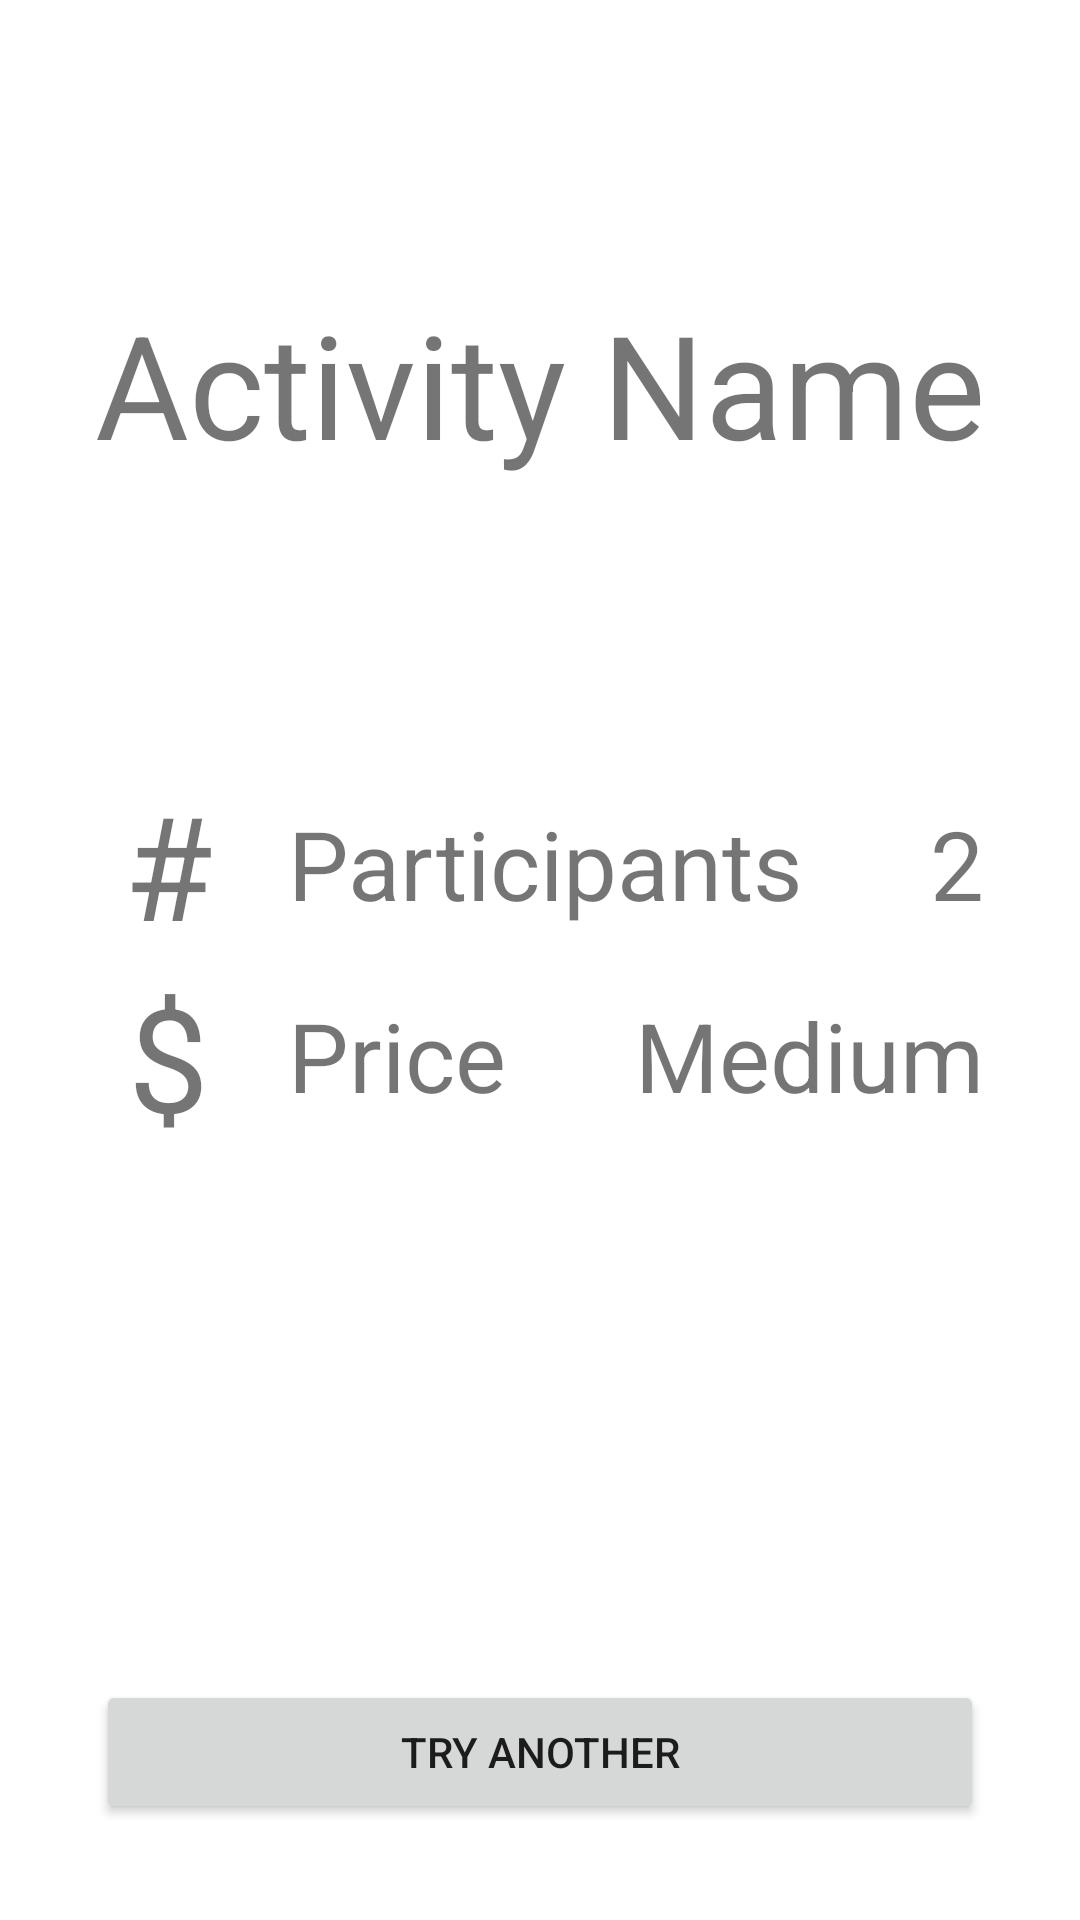

Write the Android layout XML for this screen, with the resource values it uses.
<!-- AndroidManifest.xml: application theme Theme.AppNotSure -->
<!-- res/layout/fragment_suggestion.xml -->
<?xml version="1.0" encoding="utf-8"?>
<FrameLayout
    xmlns:android="http://schemas.android.com/apk/res/android"
    xmlns:app="http://schemas.android.com/apk/res-auto"
    xmlns:tools="http://schemas.android.com/tools"
    android:layout_width="match_parent"
    android:layout_height="match_parent"
    tools:context=".SuggestionFragment"
    android:clickable="true"
    android:focusable="true">

    <androidx.constraintlayout.widget.ConstraintLayout
        android:layout_width="match_parent"
        android:layout_height="match_parent"
        android:orientation="vertical"
        android:background="@color/white">

        <TextView
            android:id="@+id/tv_activity_name"
            android:layout_width="match_parent"
            android:layout_height="256dp"
            android:textAlignment="center"
            android:gravity="center"
            android:text="Activity Name"
            android:textSize="48sp"
            app:layout_constraintEnd_toEndOf="parent"
            app:layout_constraintStart_toStartOf="parent"
            app:layout_constraintTop_toTopOf="parent" />

        <LinearLayout
            android:id="@+id/ll_participants_num"
            android:layout_width="match_parent"
            android:layout_height="64dp"
            android:orientation="horizontal"
            android:gravity="center"
            app:layout_constraintEnd_toEndOf="parent"
            app:layout_constraintStart_toStartOf="parent"
            app:layout_constraintTop_toBottomOf="@+id/tv_activity_name">

            <TextView
                android:layout_width="48dp"
                android:layout_height="match_parent"
                android:layout_marginStart="32dp"
                android:layout_marginEnd="16dp"
                android:textAlignment="center"
                android:gravity="center"
                android:textSize="48sp"
                android:text="#" />

            <TextView
                android:layout_width="wrap_content"
                android:layout_height="match_parent"
                android:textAlignment="center"
                android:gravity="center"
                android:textSize="32sp"
                android:text="Participants" />

            <TextView
                android:id="@+id/tv_participants"
                android:layout_width="match_parent"
                android:layout_height="wrap_content"
                android:layout_marginEnd="32dp"
                android:textAlignment="textEnd"
                android:textSize="32sp"
                android:text="2" />
        </LinearLayout>

        <LinearLayout
            android:id="@+id/ll_activity_price"
            android:layout_width="match_parent"
            android:layout_height="64dp"
            android:orientation="horizontal"
            android:gravity="center"
            app:layout_constraintEnd_toEndOf="parent"
            app:layout_constraintStart_toStartOf="parent"
            app:layout_constraintTop_toBottomOf="@+id/ll_participants_num">
            <TextView
                android:layout_width="48dp"
                android:layout_height="match_parent"
                android:layout_marginStart="32dp"
                android:layout_marginEnd="16dp"
                android:textAlignment="center"
                android:gravity="center"
                android:textSize="48sp"
                android:text="$" />
            <TextView
                android:layout_width="wrap_content"
                android:layout_height="match_parent"
                android:textAlignment="center"
                android:gravity="center"
                android:textSize="32sp"
                android:text="Price" />
            <TextView
                android:id="@+id/tv_price"
                android:layout_width="match_parent"
                android:layout_height="wrap_content"
                android:layout_marginEnd="32dp"
                android:textAlignment="textEnd"
                android:textSize="32sp"
                android:text="Medium" />
        </LinearLayout>

        <Button
            android:id="@+id/btn_try_another"
            android:layout_width="match_parent"
            android:layout_height="wrap_content"
            android:layout_marginHorizontal="32dp"
            android:layout_marginVertical="32dp"
            android:text="Try another"
            app:layout_constraintBottom_toBottomOf="parent"
            app:layout_constraintEnd_toEndOf="parent"
            app:layout_constraintStart_toStartOf="parent" />

    </androidx.constraintlayout.widget.ConstraintLayout>

</FrameLayout>
<!-- resources referenced by this layout -->
<resources>
  <color name="white">#FFFFFFFF</color>
  <style name="Theme.AppNotSure" parent="Theme.MaterialComponents.DayNight.DarkActionBar">
          
          <item name="colorPrimary">@color/purple_500</item>
          <item name="colorPrimaryVariant">@color/purple_700</item>
          <item name="colorOnPrimary">@color/white</item>
          
          <item name="colorSecondary">@color/teal_200</item>
          <item name="colorSecondaryVariant">@color/teal_700</item>
          <item name="colorOnSecondary">@color/black</item>
          
          <item name="android:statusBarColor" tools:targetApi="l">?attr/colorPrimaryVariant</item>
          
      </style>
  <color name="purple_500">#FF6200EE</color>
  <color name="purple_700">#FF3700B3</color>
  <color name="teal_200">#FF03DAC5</color>
  <color name="teal_700">#FF018786</color>
  <color name="black">#FF000000</color>
</resources>
